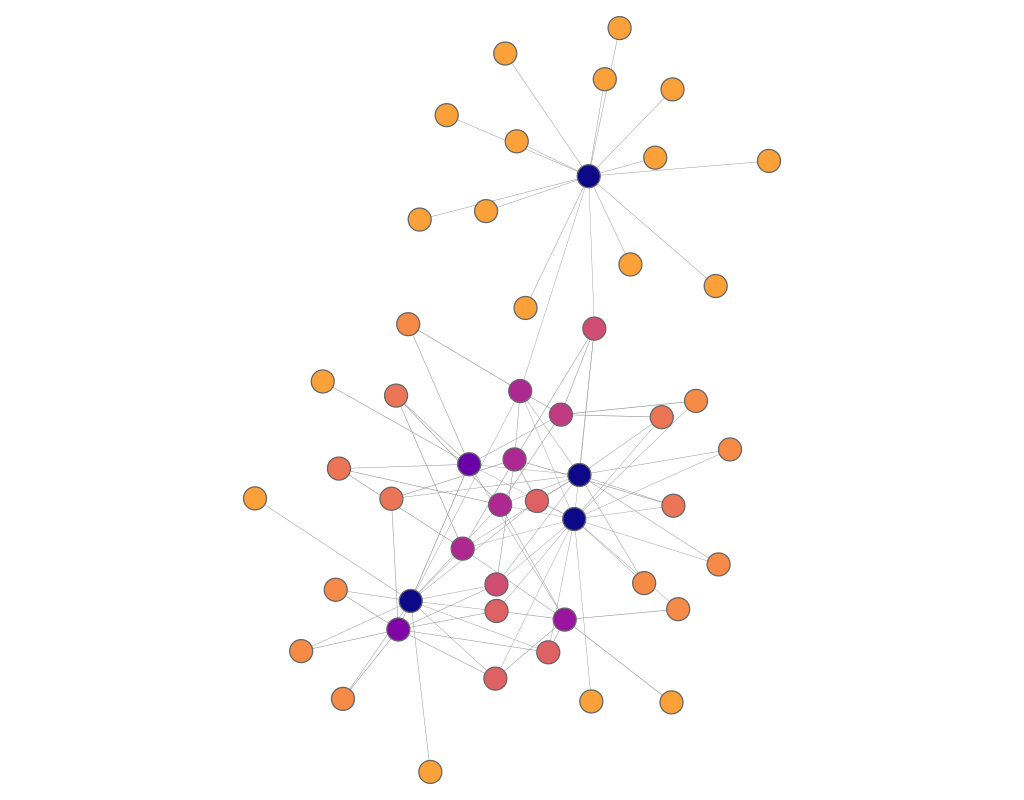

The data file committed next to this chart (first rows):
experiment, frame, file, download, jaccard, spanning_tree, quality, fdl_init, frameTime, crossing, crossingAngle, angularResolutionMin, angularResolutionDev, totalEnergy, avgMotion, maxMotion, trustworthy_k_idx, trustworthy_q_local, trustworthy_q_global, continuity_k_idx, continuity_q_local, continuity_q_global, lcmc_k_idx, lcmc_q_local
other_duplication_divergence_graph__50_0…, 1, data/fdp/duplication_divergence_graph__5…, 297, 0.8, 0.1, 0, 9.5, 0, 0.9084, 0.7537, 0.465, 0.6365, 0, 260.5, 396.6, 18, 0.8842, 0.9023, 18, 0.8701, 0.8713, 18, 0.3474
